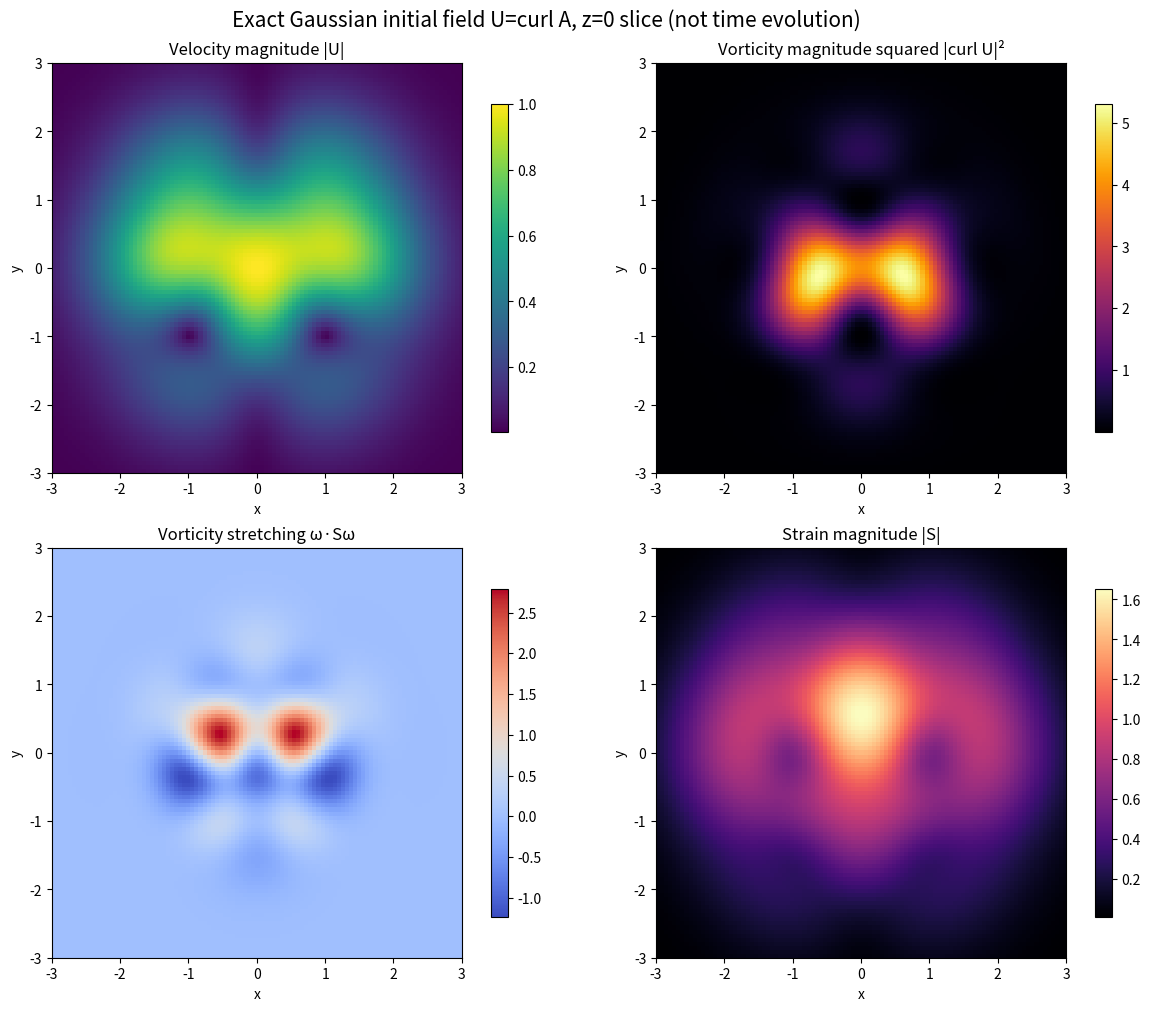

Write Python code to recreate this figure. (Note: this script raises an exception after producing the figure.)
import numpy as np
import matplotlib
matplotlib.use('Agg')
import matplotlib.pyplot as plt
from pathlib import Path
out=Path('/mnt/data/excalibur_anatomy')
# Exact analytic initial curl field, evaluated with derivatives from sympy.
import sympy as sp
x,y,z=sp.symbols('x y z',real=True)
g=sp.exp(-(x*x+y*y+z*z)/2)
A=sp.Matrix([g*x*y,g*x*z,g*(x+y*z)])
U=sp.Matrix([sp.diff(A[2],y)-sp.diff(A[1],z),sp.diff(A[0],z)-sp.diff(A[2],x),sp.diff(A[1],x)-sp.diff(A[0],y)])
J=U.jacobian([x,y,z]); W=sp.Matrix([sp.diff(U[2],y)-sp.diff(U[1],z),sp.diff(U[0],z)-sp.diff(U[2],x),sp.diff(U[1],x)-sp.diff(U[0],y)])
fun=sp.lambdify((x,y,z),list(U)+list(J)+list(W),'numpy',cse=True)
q=np.linspace(-3,3,101); xx,yy=np.meshgrid(q,q,indexing='xy'); zz=np.zeros_like(xx)
a=[np.asarray(t)+np.zeros_like(xx) for t in fun(xx,yy,zz)]
u=np.stack(a[:3]);j=np.stack(a[3:12]).reshape(3,3,*xx.shape);w=np.stack(a[12:15]);S=(j+np.swapaxes(j,0,1))/2
stretch=np.einsum('i...,ij...,j...->...',w,S,w);enst=np.sum(w*w,axis=0);speed=np.sqrt(np.sum(u*u,axis=0));strain=np.sqrt(np.sum(S*S,axis=(0,1)))
fig,axs=plt.subplots(2,2,figsize=(12,10),layout='constrained')
for ax,data,title,cmap in zip(axs.flat,[speed,enst,stretch,strain],['Velocity magnitude |U|','Vorticity magnitude squared |curl U|²','Vorticity stretching ω·Sω','Strain magnitude |S|'],['viridis','inferno','coolwarm','magma']):
 im=ax.imshow(data,extent=[-3,3,-3,3],origin='lower',cmap=cmap,aspect='equal');ax.set_title(title);ax.set_xlabel('x');ax.set_ylabel('y');fig.colorbar(im,ax=ax,shrink=.8)
fig.suptitle('Exact Gaussian initial field U=curl A, z=0 slice (not time evolution)',fontsize=15)
fig.savefig(out/'gaussian_initial_anatomy.png',dpi=150)
# save arrays for reproducibility
np.savez_compressed(out/'gaussian_z0_slice.npz',x=q,y=q,velocity=u,vorticity=w,stretch=stretch,enstrophy=enst,strain=strain)
(out/'README.md').write_text('Exact analytic Gaussian initial field U=curl(exp(-|x|²/2)*(xy,xz,x+yz)). Slice z=0, x,y from -3 to 3, 101x101. Sympy derivatives, numpy evaluation. Four diagnostic panels. These are initial-data geometry only, NOT a Navier-Stokes trajectory, signed scalene transfer, or blowup evidence. Run python anatomy.py.\n')
print('saved',out/'gaussian_initial_anatomy.png', 'max speed',speed.max(),'max stretch',stretch.max(),'min stretch',stretch.min())
